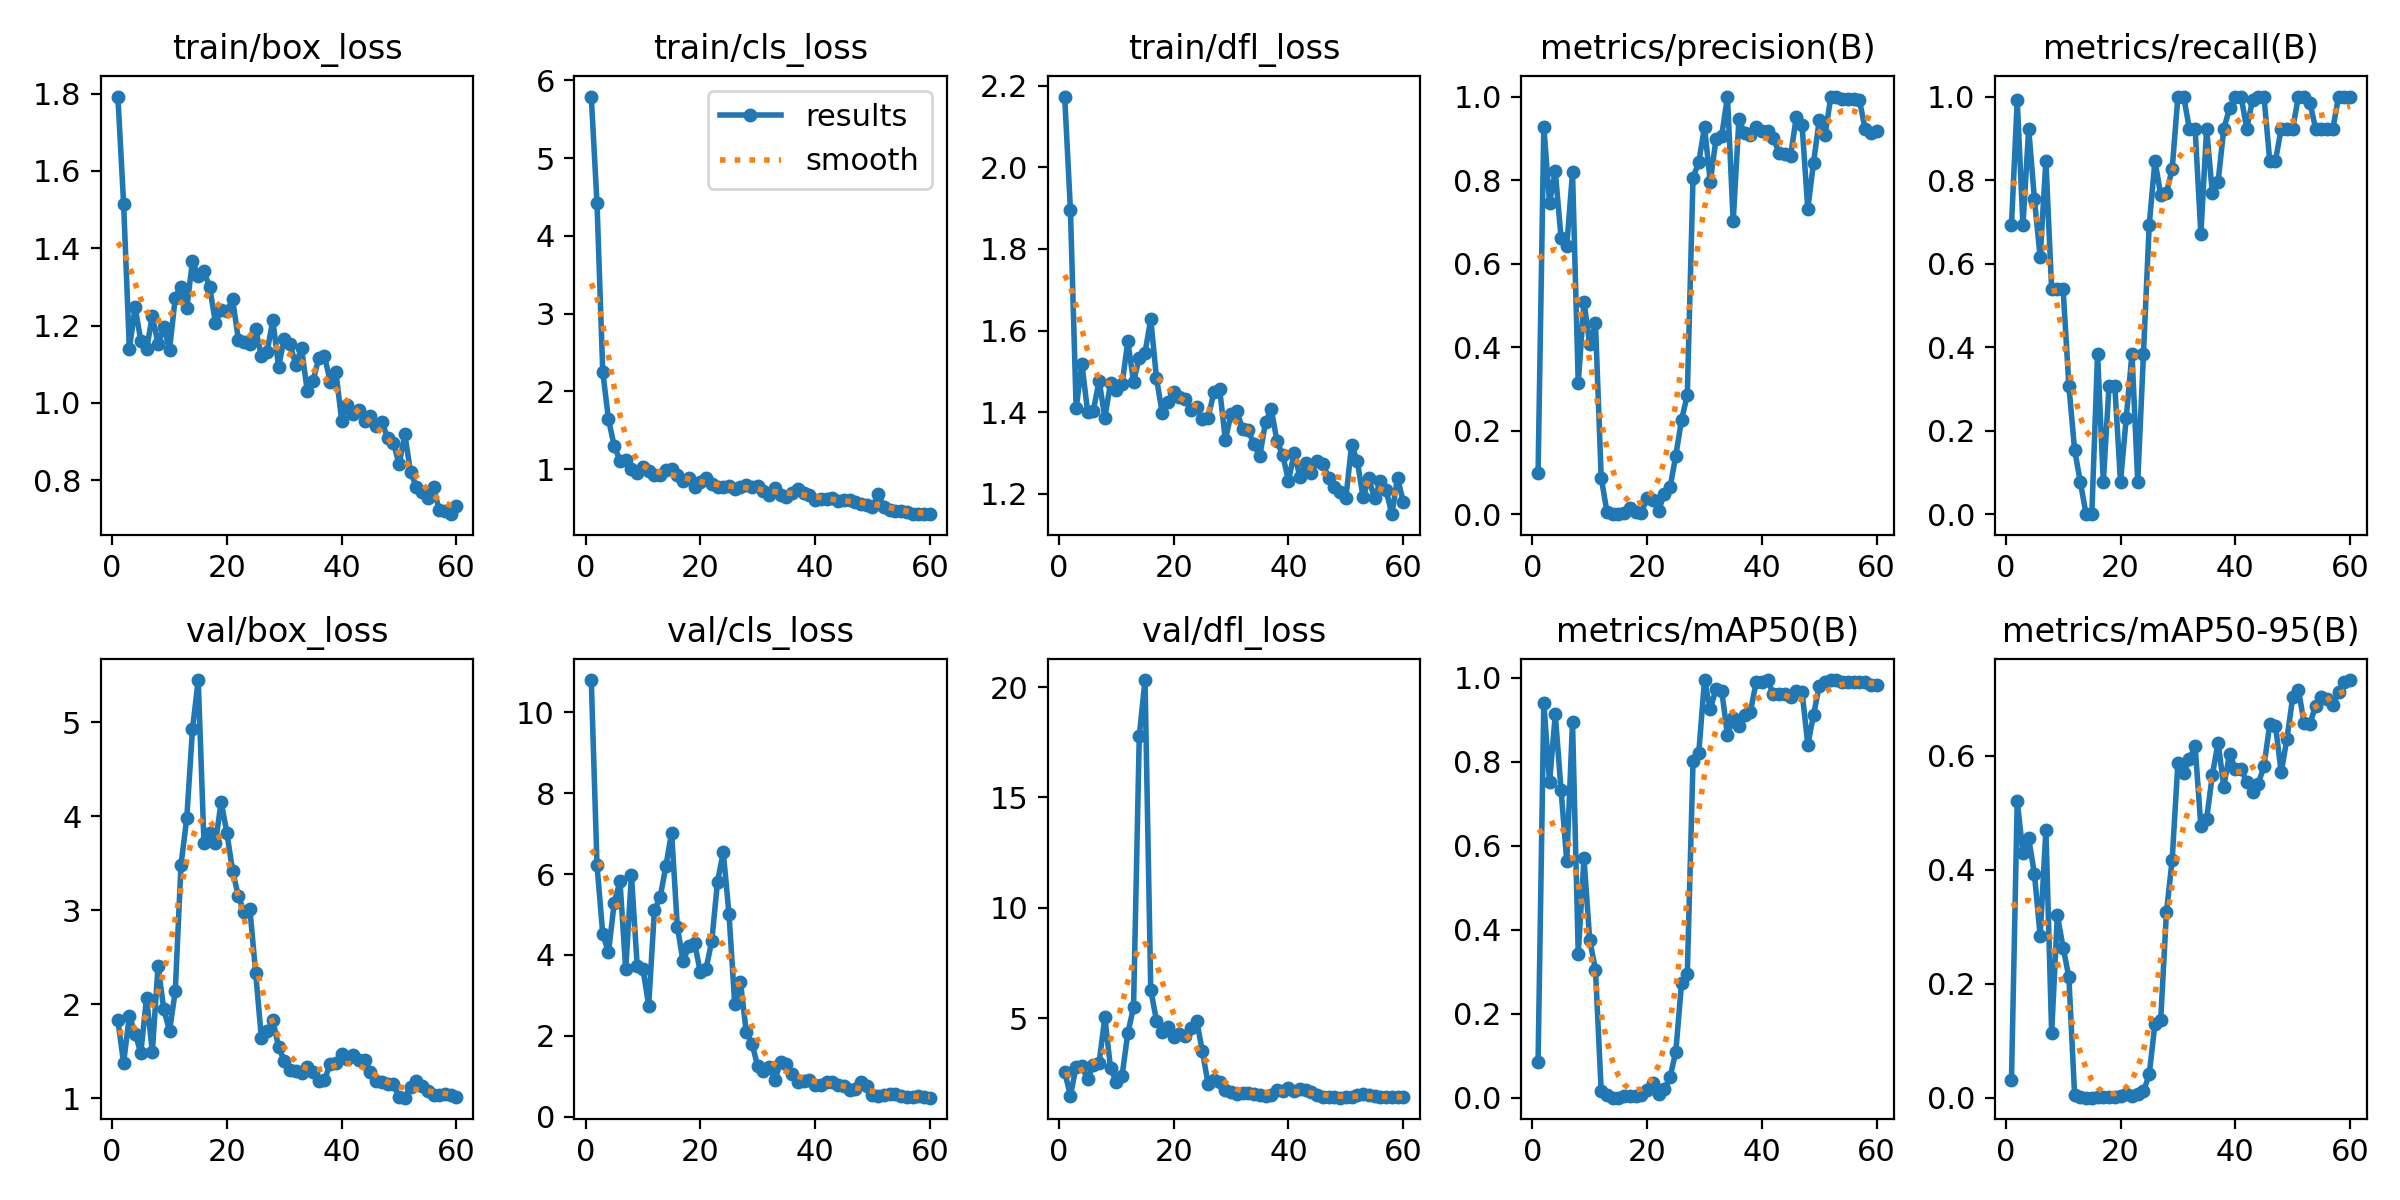

The data file committed next to this chart (first rows):
epoch, time, train/box_loss, train/cls_loss, train/dfl_loss, metrics/precision(B), metrics/recall(B), metrics/mAP50(B), metrics/mAP50-95(B), val/box_loss, val/cls_loss, val/dfl_loss, lr/pg0, lr/pg1, lr/pg2
1, 10.11, 1.793, 5.793, 2.173, 0.0987, 0.6923, 0.08583, 0.03048, 1.828, 10.8, 2.565, 0.0001, 0.0001, 0.0001
2, 13.03, 1.515, 4.417, 1.896, 0.9279, 0.9909, 0.9407, 0.5205, 1.375, 6.217, 1.492, 0.0002164, 0.0002164, 0.0002164
3, 16.24, 1.139, 2.253, 1.409, 0.746, 0.6923, 0.7516, 0.4296, 1.877, 4.523, 2.807, 0.0003288, 0.0003288, 0.0003288
4, 19.52, 1.248, 1.639, 1.518, 0.8209, 0.9231, 0.913, 0.4552, 1.686, 4.063, 2.83, 0.0004372, 0.0004372, 0.0004372
5, 22.16, 1.161, 1.296, 1.401, 0.6621, 0.7544, 0.7338, 0.3928, 1.483, 5.293, 2.227, 0.0005417, 0.0005417, 0.0005417
6, 24.74, 1.139, 1.11, 1.404, 0.6414, 0.6154, 0.5637, 0.2839, 2.067, 5.822, 2.898, 0.0006423, 0.0006423, 0.0006423
7, 27.36, 1.225, 1.113, 1.477, 0.8187, 0.8461, 0.8946, 0.4704, 1.492, 3.641, 2.976, 0.0007388, 0.0007388, 0.0007388
8, 30.48, 1.153, 0.9971, 1.386, 0.3139, 0.5385, 0.3424, 0.1142, 2.404, 5.975, 5.036, 0.0008314, 0.0008314, 0.0008314
9, 33.31, 1.197, 0.946, 1.472, 0.5082, 0.5385, 0.5705, 0.3201, 1.947, 3.735, 2.722, 0.0009201, 0.0009201, 0.0009201
10, 35.91, 1.137, 1.031, 1.455, 0.4067, 0.5385, 0.3751, 0.2632, 1.716, 3.659, 2.121, 0.001005, 0.001005, 0.001005
11, 38.47, 1.272, 0.9757, 1.468, 0.4575, 0.3077, 0.305, 0.2119, 2.139, 2.748, 2.387, 0.001086, 0.001086, 0.001086
12, 41.19, 1.301, 0.9197, 1.574, 0.08768, 0.1538, 0.0158, 0.00479, 3.484, 5.106, 4.322, 0.001162, 0.001162, 0.001162
13, 44.19, 1.244, 0.9295, 1.475, 0.00529, 0.07692, 0.00662, 0.00174, 3.975, 5.423, 5.49, 0.001235, 0.001235, 0.001235
14, 46.89, 1.367, 0.9818, 1.534, 0, 0, 0, 0, 4.924, 6.201, 17.8, 0.001304, 0.001304, 0.001304
15, 49.41, 1.329, 1.003, 1.546, 0, 0, 0, 0, 5.448, 7.028, 20.32, 0.001369, 0.001369, 0.001369
16, 51.98, 1.34, 0.9239, 1.628, 0.00335, 0.3846, 0.00377, 0.00064, 3.719, 4.688, 6.273, 0.00143, 0.00143, 0.00143
17, 55.02, 1.299, 0.8529, 1.483, 0.01536, 0.07692, 0.00363, 0.00102, 3.821, 3.843, 4.882, 0.001472, 0.001472, 0.001472
18, 57.96, 1.208, 0.8883, 1.398, 0.00552, 0.3077, 0.00501, 0.0014, 3.716, 4.218, 4.379, 0.001439, 0.001439, 0.001439
19, 60.46, 1.239, 0.773, 1.426, 0.00367, 0.3077, 0.00595, 0.0017, 4.153, 4.297, 4.589, 0.001406, 0.001406, 0.001406
20, 63.06, 1.238, 0.8301, 1.449, 0.03938, 0.07692, 0.01744, 0.00282, 3.819, 3.576, 4.133, 0.001373, 0.001373, 0.001373
21, 65.55, 1.268, 0.8822, 1.437, 0.03345, 0.2308, 0.03602, 0.00665, 3.417, 3.665, 4.264, 0.00134, 0.00134, 0.00134
22, 68.79, 1.163, 0.8126, 1.433, 0.00829, 0.3846, 0.00878, 0.00329, 3.147, 4.343, 4.213, 0.001307, 0.001307, 0.001307
23, 71.32, 1.157, 0.7645, 1.406, 0.04915, 0.07692, 0.02024, 0.00572, 2.981, 5.815, 4.576, 0.001274, 0.001274, 0.001274
24, 73.87, 1.154, 0.7675, 1.412, 0.0641, 0.3846, 0.04854, 0.01096, 3.015, 6.543, 4.879, 0.001241, 0.001241, 0.001241
25, 76.4, 1.19, 0.782, 1.384, 0.1403, 0.6923, 0.1098, 0.04071, 2.337, 5.008, 3.493, 0.001208, 0.001208, 0.001208
26, 79.2, 1.123, 0.7429, 1.386, 0.2261, 0.8461, 0.2731, 0.1295, 1.645, 2.779, 2.009, 0.001175, 0.001175, 0.001175
27, 82.08, 1.132, 0.7752, 1.449, 0.2847, 0.7654, 0.2944, 0.1356, 1.711, 3.33, 2.216, 0.001142, 0.001142, 0.001142
28, 84.62, 1.214, 0.7901, 1.458, 0.8056, 0.7692, 0.8019, 0.3254, 1.829, 2.099, 2.12, 0.001109, 0.001109, 0.001109
29, 87.14, 1.094, 0.7752, 1.332, 0.8428, 0.8263, 0.8213, 0.4175, 1.548, 1.808, 1.765, 0.001076, 0.001076, 0.001076
30, 89.68, 1.166, 0.7762, 1.397, 0.9271, 1, 0.995, 0.5874, 1.392, 1.251, 1.636, 0.001043, 0.001043, 0.001043
31, 92.72, 1.152, 0.7241, 1.402, 0.796, 1, 0.9254, 0.5699, 1.3, 1.136, 1.564, 0.00101, 0.00101, 0.00101
32, 95.65, 1.099, 0.6642, 1.359, 0.8975, 0.9231, 0.9734, 0.594, 1.292, 1.219, 1.614, 0.000977, 0.000977, 0.000977
33, 98.26, 1.142, 0.7528, 1.355, 0.9066, 0.9231, 0.9696, 0.617, 1.272, 0.9177, 1.62, 0.000944, 0.000944, 0.000944
34, 100.9, 1.03, 0.6654, 1.321, 1, 0.6708, 0.8638, 0.4769, 1.329, 1.357, 1.579, 0.000911, 0.000911, 0.000911
35, 103.5, 1.056, 0.6387, 1.292, 0.7015, 0.9231, 0.9039, 0.4886, 1.276, 1.298, 1.521, 0.000878, 0.000878, 0.000878
36, 106.7, 1.116, 0.6972, 1.376, 0.946, 0.7692, 0.8866, 0.5664, 1.179, 1.065, 1.487, 0.000845, 0.000845, 0.000845
37, 109.2, 1.121, 0.7472, 1.408, 0.9117, 0.7958, 0.9114, 0.6234, 1.192, 0.867, 1.497, 0.000812, 0.000812, 0.000812
38, 111.8, 1.055, 0.6964, 1.329, 0.9072, 0.9231, 0.9194, 0.5461, 1.368, 0.8842, 1.751, 0.000779, 0.000779, 0.000779
39, 114.4, 1.079, 0.6726, 1.295, 0.9265, 0.9716, 0.99, 0.6036, 1.37, 0.9081, 1.719, 0.000746, 0.000746, 0.000746
40, 117.1, 0.9538, 0.5963, 1.232, 0.9181, 1, 0.99, 0.5772, 1.475, 0.793, 1.824, 0.000713, 0.000713, 0.000713
41, 120.1, 0.9956, 0.6211, 1.3, 0.918, 1, 0.995, 0.577, 1.418, 0.7896, 1.698, 0.00068, 0.00068, 0.00068
42, 122.6, 0.97, 0.6099, 1.24, 0.8999, 0.9231, 0.9608, 0.5547, 1.455, 0.863, 1.769, 0.000647, 0.000647, 0.000647
43, 125.2, 0.9809, 0.6215, 1.276, 0.8657, 0.9921, 0.9618, 0.5362, 1.409, 0.8496, 1.733, 0.000614, 0.000614, 0.000614
44, 127.8, 0.9541, 0.5946, 1.251, 0.8613, 1, 0.9618, 0.5512, 1.403, 0.7834, 1.665, 0.000581, 0.000581, 0.000581
45, 130.9, 0.9655, 0.5974, 1.281, 0.8581, 1, 0.9557, 0.582, 1.278, 0.7488, 1.497, 0.000548, 0.000548, 0.000548
46, 133.8, 0.9396, 0.5961, 1.274, 0.9516, 0.8461, 0.9694, 0.6551, 1.178, 0.67, 1.432, 0.000515, 0.000515, 0.000515
47, 136.5, 0.9509, 0.5797, 1.238, 0.9319, 0.8461, 0.9667, 0.6529, 1.176, 0.6792, 1.441, 0.000482, 0.000482, 0.000482
48, 139, 0.9088, 0.5479, 1.217, 0.7307, 0.9231, 0.8414, 0.5708, 1.153, 0.8696, 1.42, 0.000449, 0.000449, 0.000449
49, 141.5, 0.8974, 0.5415, 1.205, 0.842, 0.9231, 0.9114, 0.6301, 1.149, 0.7532, 1.396, 0.000416, 0.000416, 0.000416
50, 144.7, 0.8413, 0.5142, 1.19, 0.9441, 0.9231, 0.9819, 0.7026, 1.011, 0.5289, 1.407, 0.000383, 0.000383, 0.000383
51, 149, 0.9183, 0.6852, 1.321, 0.9078, 1, 0.99, 0.7159, 1.006, 0.5078, 1.418, 0.00035, 0.00035, 0.00035
52, 152.1, 0.8211, 0.5092, 1.28, 0.9987, 1, 0.995, 0.6575, 1.123, 0.5446, 1.511, 0.000317, 0.000317, 0.000317
53, 155.2, 0.7832, 0.4766, 1.192, 1, 0.9854, 0.995, 0.656, 1.182, 0.5685, 1.551, 0.000284, 0.000284, 0.000284
54, 158.2, 0.7682, 0.4665, 1.238, 0.9952, 0.9231, 0.99, 0.688, 1.134, 0.5578, 1.504, 0.000251, 0.000251, 0.000251
55, 160.7, 0.7543, 0.4585, 1.189, 0.9949, 0.9231, 0.99, 0.703, 1.072, 0.5117, 1.466, 0.000218, 0.000218, 0.000218
56, 163.2, 0.7812, 0.4509, 1.231, 0.9945, 0.9231, 0.99, 0.7003, 1.039, 0.4951, 1.44, 0.000185, 0.000185, 0.000185
57, 166, 0.7219, 0.4259, 1.21, 0.9913, 0.9231, 0.99, 0.6887, 1.039, 0.4963, 1.434, 0.000152, 0.000152, 0.000152
58, 169.8, 0.7205, 0.4198, 1.15, 0.9215, 1, 0.99, 0.7116, 1.042, 0.5098, 1.42, 0.000119, 0.000119, 0.000119
59, 172.5, 0.712, 0.425, 1.238, 0.9122, 1, 0.9843, 0.7295, 1.039, 0.4872, 1.419, 8.6e-05, 8.6e-05, 8.6e-05
60, 175.2, 0.733, 0.426, 1.181, 0.9181, 1, 0.9843, 0.7331, 1.016, 0.4711, 1.414, 5.3e-05, 5.3e-05, 5.3e-05
